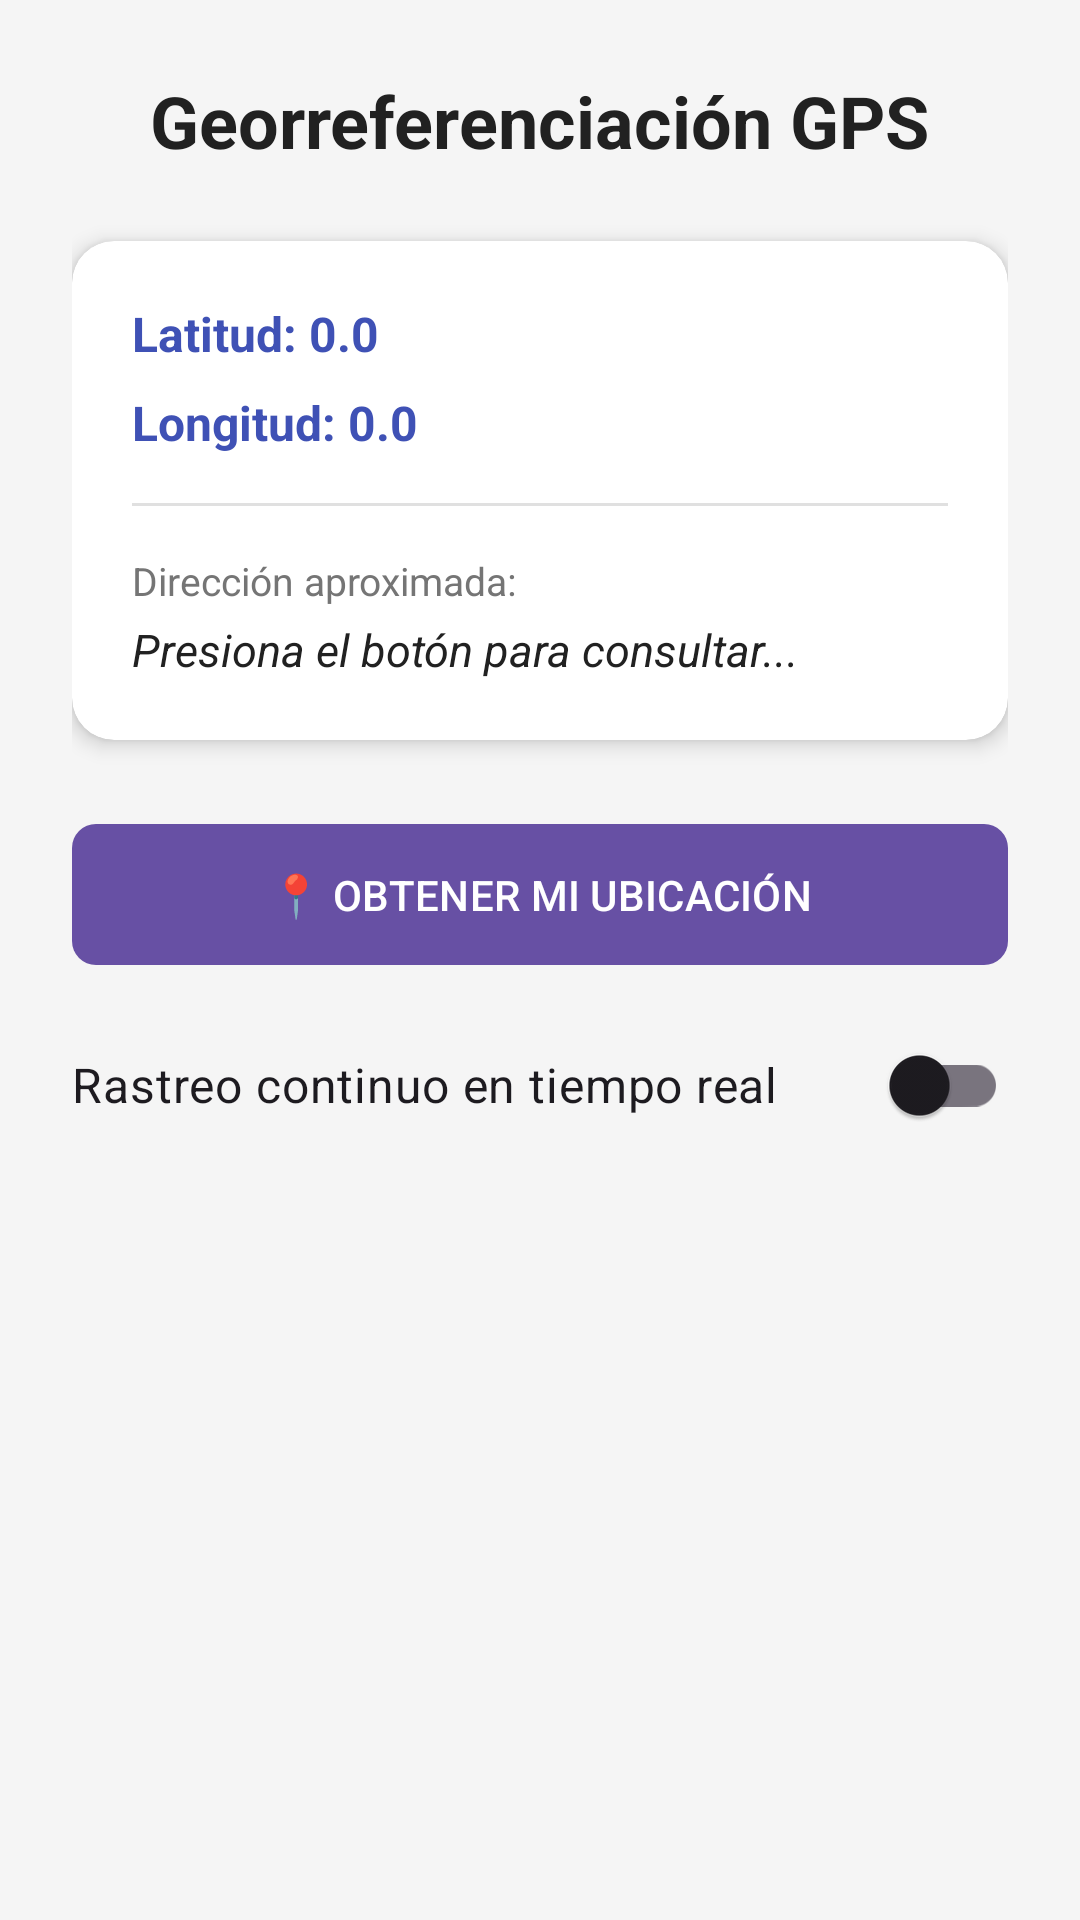

Layout XML and referenced resources for this Android screen:
<!-- AndroidManifest.xml: application theme Theme.MyPersonalFinances -->
<!-- res/layout/activity_ubicacion.xml -->
<?xml version="1.0" encoding="utf-8"?>
<ScrollView xmlns:android="http://schemas.android.com/apk/res/android"
    xmlns:app="http://schemas.android.com/apk/res-auto"
    android:layout_width="match_parent"
    android:layout_height="match_parent"
    android:fillViewport="true"
    android:background="#F5F5F5">

    <LinearLayout
        android:layout_width="match_parent"
        android:layout_height="wrap_content"
        android:orientation="vertical"
        android:padding="24dp"
        android:gravity="center_horizontal">

        <TextView
            android:layout_width="wrap_content"
            android:layout_height="wrap_content"
            android:text="Georreferenciación GPS"
            android:textSize="24sp"
            android:textStyle="bold"
            android:textColor="#212121"
            android:layout_marginBottom="24dp" />

        
        <androidx.cardview.widget.CardView
            android:layout_width="match_parent"
            android:layout_height="wrap_content"
            app:cardCornerRadius="14dp"
            app:cardElevation="4dp"
            android:layout_marginBottom="24dp">

            <LinearLayout
                android:layout_width="match_parent"
                android:layout_height="wrap_content"
                android:orientation="vertical"
                android:padding="20dp">

                <TextView
                    android:id="@+id/tvLatitud"
                    android:layout_width="wrap_content"
                    android:layout_height="wrap_content"
                    android:text="Latitud: 0.0"
                    android:textSize="16sp"
                    android:textStyle="bold"
                    android:textColor="#3F51B5"
                    android:layout_marginBottom="8dp" />

                <TextView
                    android:id="@+id/tvLongitud"
                    android:layout_width="wrap_content"
                    android:layout_height="wrap_content"
                    android:text="Longitud: 0.0"
                    android:textSize="16sp"
                    android:textStyle="bold"
                    android:textColor="#3F51B5"
                    android:layout_marginBottom="16dp" />

                <View
                    android:layout_width="match_parent"
                    android:layout_height="1dp"
                    android:background="#E0E0E0"
                    android:layout_marginBottom="16dp" />

                <TextView
                    android:layout_width="wrap_content"
                    android:layout_height="wrap_content"
                    android:text="Dirección aproximada:"
                    android:textSize="13sp"
                    android:textColor="#757575" />

                <TextView
                    android:id="@+id/tvDireccion"
                    android:layout_width="wrap_content"
                    android:layout_height="wrap_content"
                    android:text="Presiona el botón para consultar..."
                    android:textSize="15sp"
                    android:textStyle="italic"
                    android:textColor="#212121"
                    android:layout_marginTop="4dp" />
            </LinearLayout>
        </androidx.cardview.widget.CardView>

        
        <com.google.android.material.button.MaterialButton
            android:id="@+id/btnObtenerUbicacion"
            android:layout_width="match_parent"
            android:layout_height="55dp"
            android:text="📍 OBTENER MI UBICACIÓN"
            app:cornerRadius="8dp"
            android:layout_marginBottom="12dp" />

        
        <com.google.android.material.switchmaterial.SwitchMaterial
            android:id="@+id/swRastreoTiempoReal"
            android:layout_width="match_parent"
            android:layout_height="wrap_content"
            android:text="Rastreo continuo en tiempo real"
            android:textSize="16sp" />

    </LinearLayout>
</ScrollView>
<!-- resources referenced by this layout -->
<resources>
  <style name="Theme.MyPersonalFinances" parent="Base.Theme.MyPersonalFinances" />
  <style name="Base.Theme.MyPersonalFinances" parent="Theme.Material3.DayNight.NoActionBar">
          
          
      </style>
</resources>
